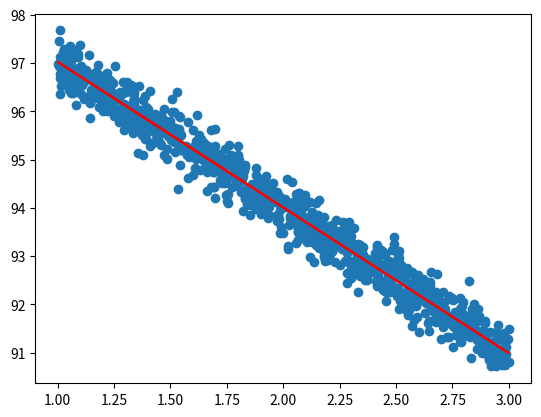

Reproduce this figure in Python.
import numpy as np
from pylab import *
import matplotlib.pyplot as plt
from scipy import stats

y=[]
pageSpeeds = np.random.uniform(3.0, 1, 1000)
purchaseAmount = 100 - (pageSpeeds + np.random.normal(0, 0.1, 1000)) * 3

plt.scatter(pageSpeeds, purchaseAmount)

slope,intercept,r_value,p_value,stderr=stats.linregress(pageSpeeds,purchaseAmount)
print(stats.linregress(pageSpeeds,purchaseAmount))
print("covariance : ",np.cov(pageSpeeds,purchaseAmount))

for i in pageSpeeds:
    y.append(slope*i+intercept)
    
plt.plot(pageSpeeds,y,c='r')    
plt.show()